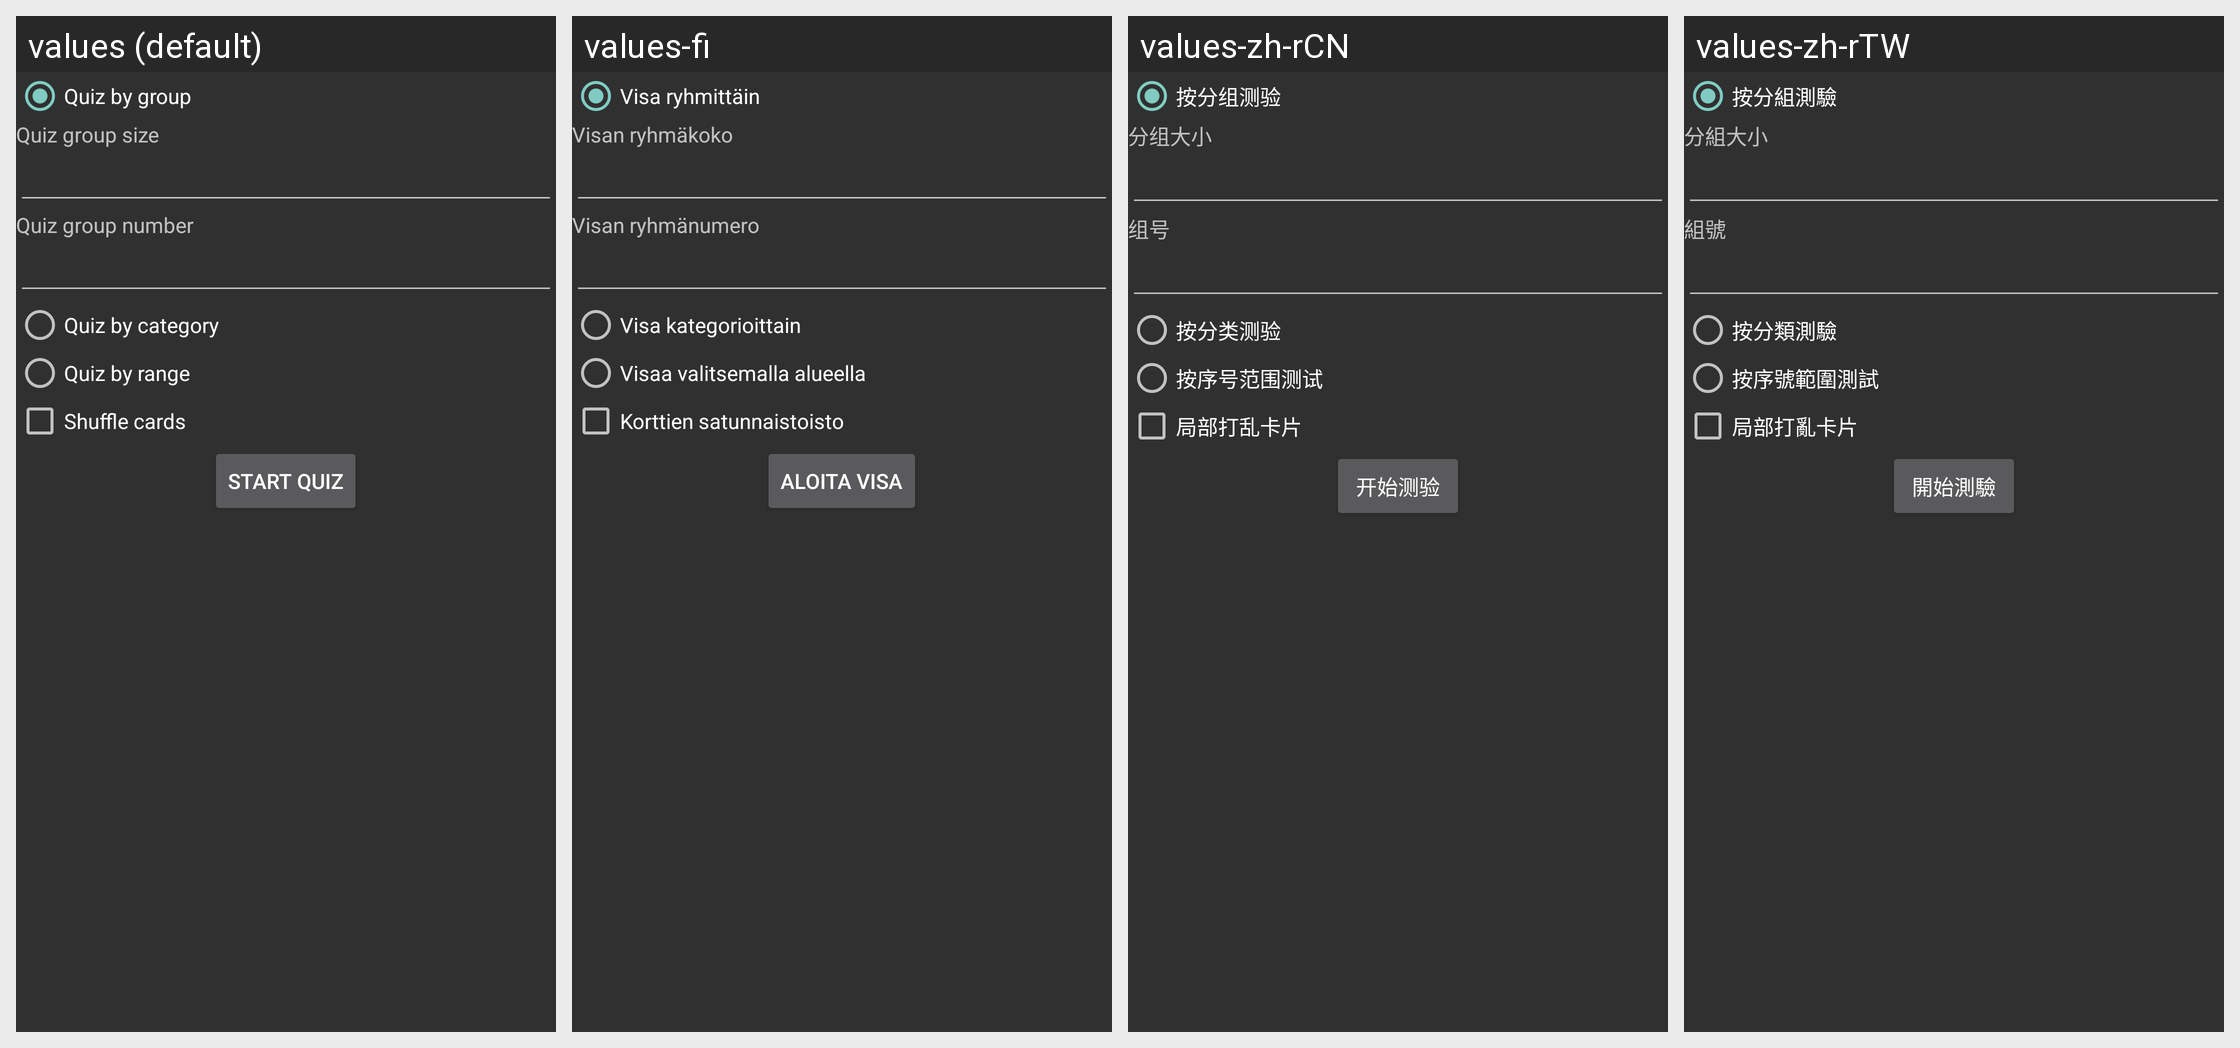

Locale-by-locale string values for the Android screen shown in this grid:
Android screen res/layout/quiz_launcher_dialog.xml rendered under 4 locales, left to right: values (default), values-fi, values-zh-rCN, values-zh-rTW. Device: Nexus 5 (rendered at 1080×1920; each locale shown at half size, 540×960, under a caption strip naming it); theme AnyMemo.Theme.Dark.
Other locales in the repository, not shown: values-cs, values-de, values-es, values-fr, values-it, values-ja, values-ko, values-pl, values-pt, values-pt-rBR, values-ru.
Strings drawn on this screen, with the default value and each locale's value (text and hints the layout hard-codes, and strings that could not be matched under every locale, appear in the picture but are not listed):

quiz_by_group_text
  values: Quiz by group
  values-fi: Visa ryhmittäin
  values-zh-rCN: 按分组测验
  values-zh-rTW: 按分組測驗

quiz_group_size_text
  values: Quiz group size
  values-fi: Visan ryhmäkoko
  values-zh-rCN: 分组大小
  values-zh-rTW: 分組大小

quiz_group_number_text
  values: Quiz group number
  values-fi: Visan ryhmänumero
  values-zh-rCN: 组号
  values-zh-rTW: 組號

quiz_by_category_text
  values: Quiz by category
  values-fi: Visa kategorioittain
  values-zh-rCN: 按分类测验
  values-zh-rTW: 按分類測驗

quiz_by_range_text
  values: Quiz by range
  values-fi: Visaa valitsemalla alueella
  values-zh-rCN: 按序号范围测试
  values-zh-rTW: 按序號範圍測試

shuffling_cards_title
  values: Shuffle cards
  values-fi: Korttien satunnaistoisto
  values-zh-rCN: 局部打乱卡片
  values-zh-rTW: 局部打亂卡片

start_quiz_text
  values: Start quiz
  values-fi: Aloita visa
  values-zh-rCN: 开始测验
  values-zh-rTW: 開始測驗
